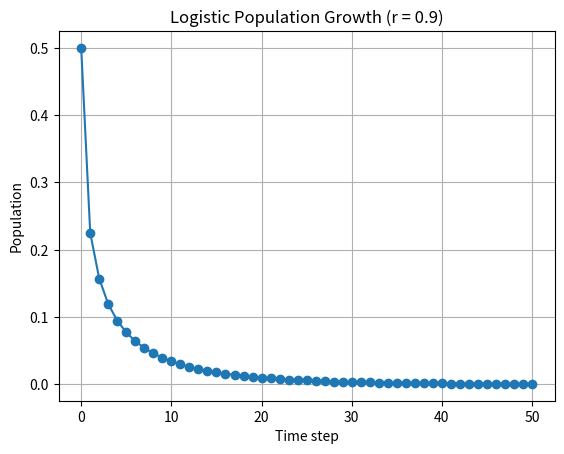

Reproduce this figure in Python.
# Logistic population growth simulation with plot
# Equation: x(n+1) = r * x(n) * (1 - x(n))

import matplotlib.pyplot as plt

r = 0.9
population = 0.5
steps = 50

populations = []
time_steps = []

print(f"Growth factor r = {r}")
print(f"Initial population = {population}\n")

for step in range(steps + 1):
    print(f"Step {step}: population = {population:.6f}")
    
    time_steps.append(step)
    populations.append(population)
    
    population = r * population * (1 - population)

# Plot the results
plt.figure()
plt.plot(time_steps, populations, marker='o')
plt.xlabel("Time step")
plt.ylabel("Population")
plt.title("Logistic Population Growth (r = 0.9)")
plt.grid(True)

plt.show()
